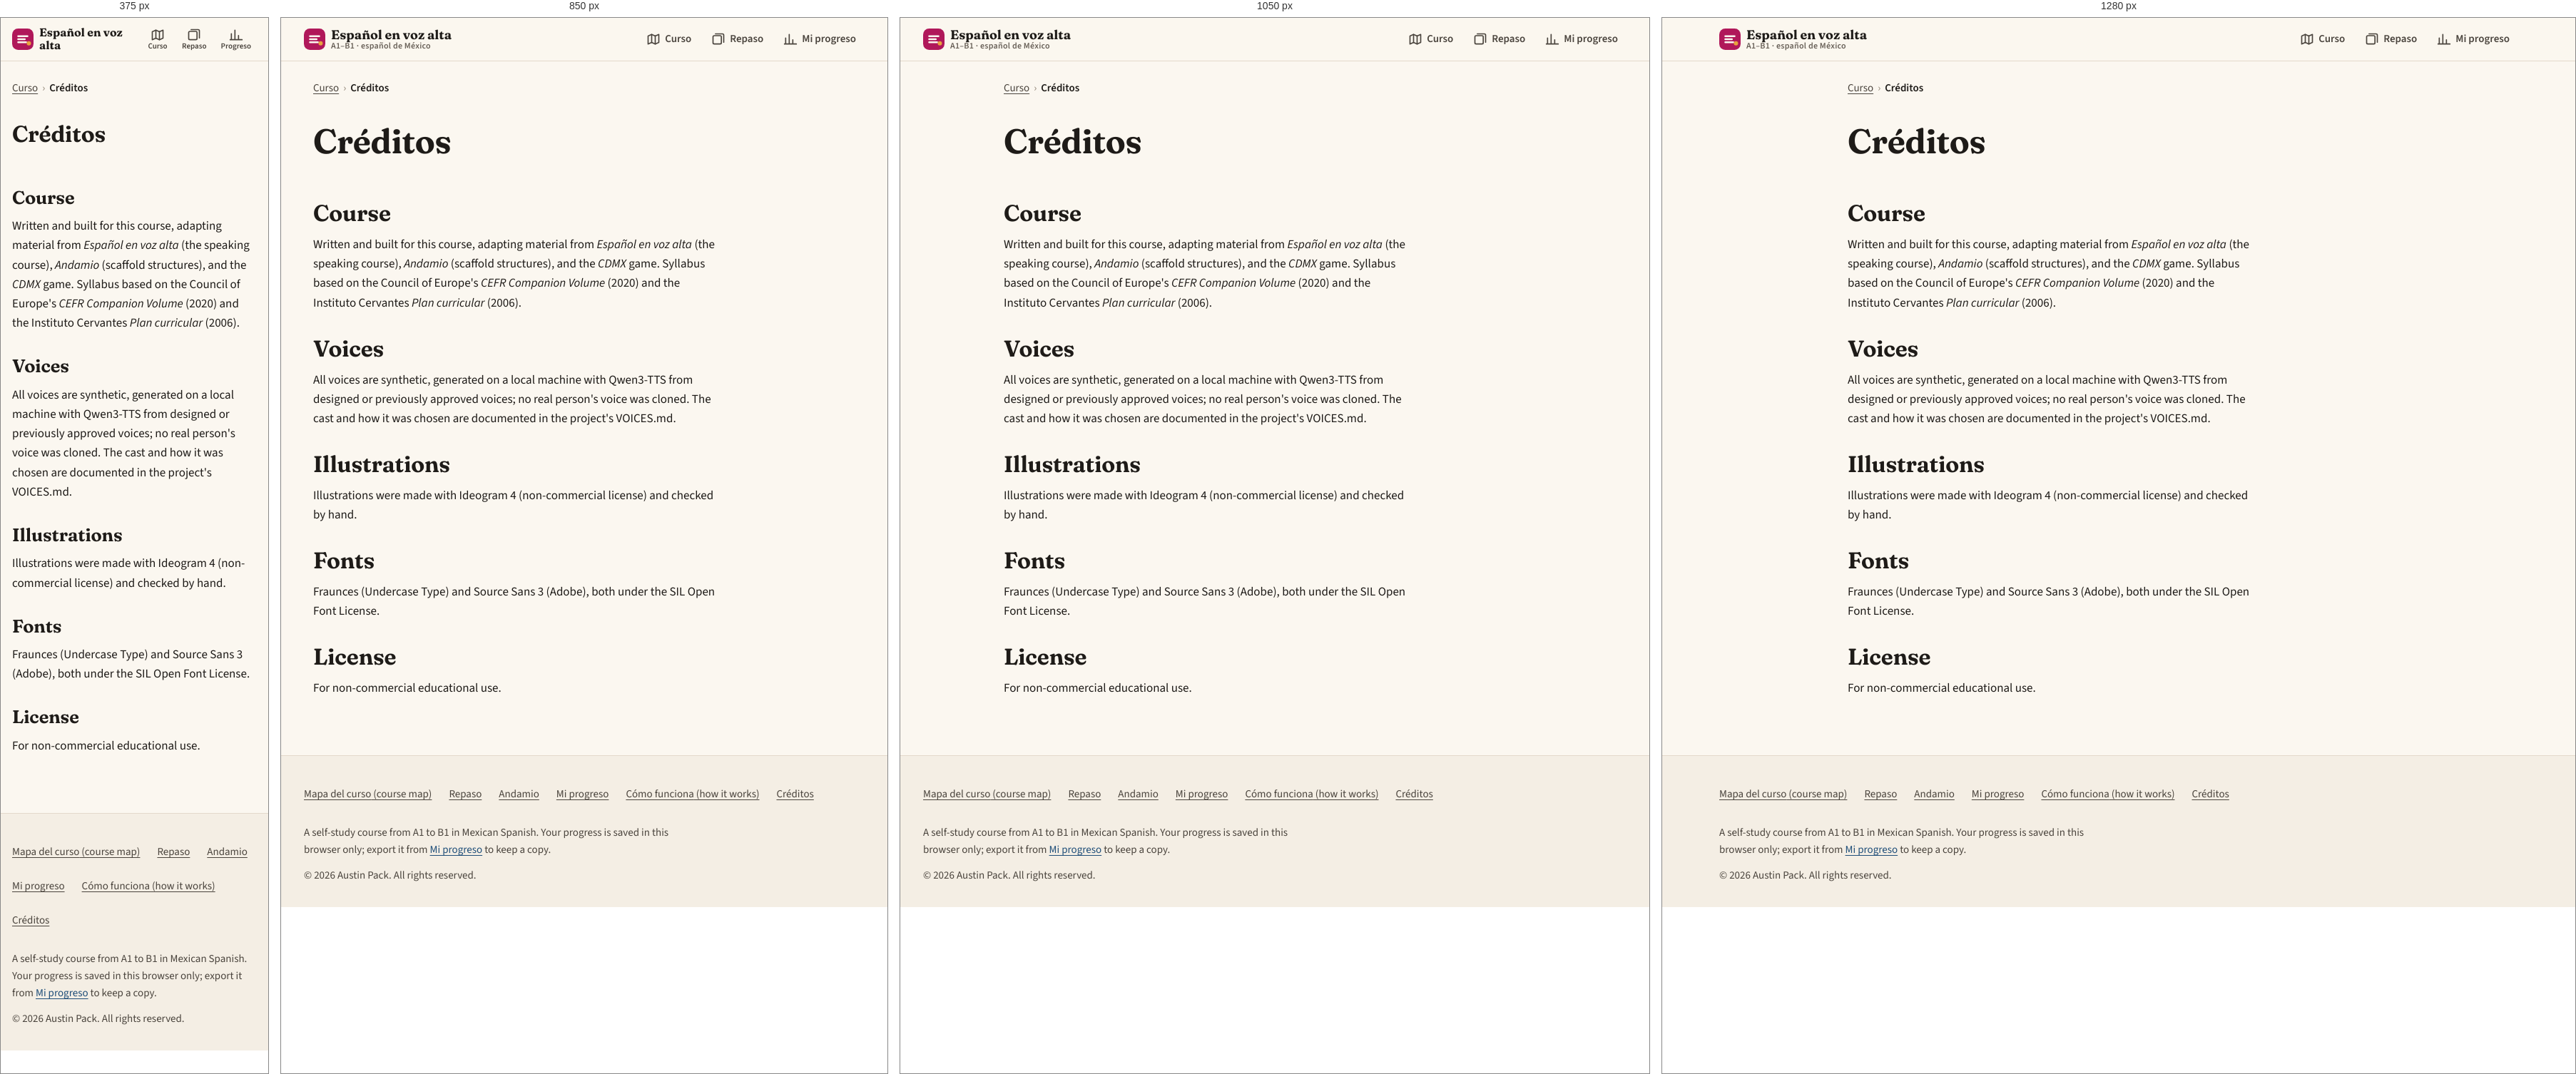
Rendered at 375 px, 850 px, 1050 px and 1280 px, left to right.

<!-- file: creditos.html -->
<!doctype html>
<html lang="en">
<head>
<meta charset="utf-8">
<meta name="viewport" content="width=device-width, initial-scale=1">
<title>Créditos · Español en voz alta</title>
<meta name="description" content="A complete A1–B1 Spanish course in Mexican Spanish: listening, reading, speaking and writing, with spaced review.">
<meta name="theme-color" content="#FBF7F0">
<link rel="preload" href="fonts/source-sans-3.woff2" as="font" type="font/woff2" crossorigin>
<link rel="preload" href="fonts/fraunces.woff2" as="font" type="font/woff2" crossorigin>
<link rel="stylesheet" href="assets/app.css?v=202610130149">
<link rel="icon" href="assets/icon.svg" type="image/svg+xml">
<link rel="manifest" href="manifest.webmanifest">
<script>document.documentElement.classList.add("js")</script>
</head>
<body data-page="info" data-root="">
<a class="skip-link" href="#main">Skip to content</a>
<header class="topbar"><div class="wrap">
  <a class="brand" href="index.html" aria-label="Español en voz alta: course map">
    <svg class="brand-mark" viewBox="0 0 32 32" aria-hidden="true"><rect width="32" height="32" rx="9" fill="#B0185A"/><path d="M9 11.5h14M9 16h10M9 20.5h12" stroke="#FBF7F0" stroke-width="2.6" stroke-linecap="round"/><circle cx="25" cy="22" r="3.2" fill="#E8A33D"/></svg>
    <span class="brand-text"><span lang="es">Español en voz alta</span><small>A1–B1 · <span lang="es">español de México</span></small></span>
  </a>
  <nav class="nav" aria-label="Main">
    <a href="index.html"><svg viewBox="0 0 24 24" fill="none" stroke="currentColor" stroke-width="2" stroke-linecap="round" stroke-linejoin="round" aria-hidden="true" focusable="false"><path d="M9 4L3 6.5v13.5l6-2.5 6 2.5 6-2.5V4l-6 2.5z"/><path d="M9 4v13.5M15 6.5V20"/></svg><span lang="es">Curso</span></a>
    <a href="repaso.html"><svg viewBox="0 0 24 24" fill="none" stroke="currentColor" stroke-width="2" stroke-linecap="round" stroke-linejoin="round" aria-hidden="true" focusable="false"><rect x="3" y="6" width="14" height="14" rx="2"/><path d="M7 3h12a2 2 0 0 1 2 2v12"/></svg><span lang="es">Repaso</span><span class="badge" data-due hidden></span></a>
    <a href="progreso.html"><svg viewBox="0 0 24 24" fill="none" stroke="currentColor" stroke-width="2" stroke-linecap="round" stroke-linejoin="round" aria-hidden="true" focusable="false"><path d="M4 20V10M10 20V4M16 20v-7M22 20H2"/></svg><span lang="es" class="long">Mi progreso</span><span lang="es" class="short">Progreso</span></a>
  </nav>
</div></header>
<main id="main" tabindex="-1">
<div class="wrap col"><nav class="crumbs" aria-label="Breadcrumb"><ol><li><a href="index.html"><span lang="es">Curso</span></a></li><li><span aria-current="page"><span lang="es">Créditos</span></span></li></ol></nav><div class="page-head"><h1><span lang="es">Créditos</span></h1></div><div class="prose">
<h2>Course</h2>
<p>Written and built for this course, adapting material from <i lang="es">Español en voz alta</i> (the speaking course), <i lang="es">Andamio</i> (scaffold structures), and the <i lang="es">CDMX</i> game. Syllabus based on the Council of Europe's <i>CEFR Companion Volume</i> (2020) and the Instituto Cervantes <i lang="es">Plan curricular</i> (2006).</p>
<h2>Voices</h2>
<p>All voices are synthetic, generated on a local machine with Qwen3-TTS from designed or previously approved voices; no real person's voice was cloned. The cast and how it was chosen are documented in the project's VOICES.md.</p>
<h2>Illustrations</h2>
<p>Illustrations were made with Ideogram 4 (non-commercial license) and checked by hand.</p>
<h2>Fonts</h2>
<p>Fraunces (Undercase Type) and Source Sans 3 (Adobe), both under the SIL Open Font License.</p>
<h2>License</h2>
<p>For non-commercial educational use.</p>
</div></div>
</main>
<footer class="footer"><div class="wrap">
  <nav aria-label="Footer"><ul>
    <li><a href="index.html"><span lang="es">Mapa del curso</span> (course map)</a></li>
    <li><a href="repaso.html" lang="es">Repaso</a></li>
    <li><a href="andamio.html" lang="es">Andamio</a></li>
    <li><a href="progreso.html"><span lang="es">Mi progreso</span></a></li>
    <li><a href="como-funciona.html"><span lang="es">Cómo funciona</span> (how it works)</a></li>
    <li><a href="creditos.html"><span lang="es">Créditos</span></a></li>
  </ul></nav>
  <p>A self-study course from A1 to B1 in Mexican Spanish. Your progress is saved in this browser only; export it from <a href="progreso.html" lang="es">Mi progreso</a> to keep a copy.</p>
  <p class="copyright">© 2026 Austin Pack. All rights reserved.</p>
</div></footer>
<div class="toast" role="status" aria-live="polite" hidden></div>
<script src="assets/app.js?v=202610130149" defer></script>
</body>
</html>


/* @media block from app.css */
@media (min-width: 768px) { :root { --gutter: 32px; } }

/* @media block from app.css */
@media (min-width: 900px) { .grid-2 { grid-template-columns: 1fr 1fr; } .grid-3 { grid-template-columns: repeat(3, 1fr); } }

/* @media block from app.css */
@media (max-width: 599px) {
  .brand small { display: none; }
  .brand { font-size: 1rem; }
  .nav a { padding: 0 var(--s2); flex-direction: column; gap: 0; font-size: .6875rem; line-height: 1.1;
    justify-content: center; min-width: 44px; }
  .nav a .badge { position: absolute; transform: translate(12px, -14px); min-width: 18px; height: 18px; font-size: .625rem; }
  .nav a { position: relative; text-align: center; }
  .nav .long { display: none; }
}

/* @media block from app.css */
@media (min-width: 600px) { .nav .short { display: none; } }

/* @media block from app.css */
@media (min-width: 900px) { .hero-grid { grid-template-columns: 1.05fr .95fr; gap: var(--s7); } .hero { padding: var(--s7) 0 var(--s6); } }

/* @media block from app.css */
@media (min-width: 900px) { .how { grid-template-columns: repeat(3, 1fr); } }

/* @media block from app.css */
@media (min-width: 700px) { .units { grid-template-columns: repeat(2, 1fr); } }

/* @media block from app.css */
@media (min-width: 1100px) { .units { grid-template-columns: repeat(3, 1fr); } }

/* @media block from app.css */
@media (min-width: 900px) { .soon ul { grid-template-columns: 1fr 1fr; } }

/* @media block from app.css */
@media (min-width: 800px) { .facts { grid-template-columns: repeat(3, 1fr); } }

/* @media block from app.css */
@media (min-width: 1000px) { .lesson-layout { grid-template-columns: 240px minmax(0, 1fr); gap: var(--s7); } }

/* @media block from app.css */
@media (min-width: 1000px) { .stepper { position: sticky; top: 84px; } }

/* @media block from app.css */
@media (min-width: 1000px) { .stepper-mobile { display: none; } }

/* @media block from app.css */
@media (max-width: 999px) { .steps-panel { display: none; margin-top: var(--s2); background: var(--surface); border: 1px solid var(--line); border-radius: var(--r-md); padding: var(--s2); }
  .steps-panel.open { display: block; } }

/* @media block from app.css */
@media (max-width: 599px) { .gtable { font-size: var(--fs-sm); } .gtable th, .gtable td { padding: 6px 8px; } }

/* @media block from app.css */
@media (max-width: 599px) { .gtable.reflow, .gtable.reflow tbody { display: block; } .gtable.reflow thead { display: none; }
  .gtable.reflow tr { display: grid; grid-template-columns: 1fr 1fr; } }

/* @media block from app.css */
@media (min-width: 640px) { .options.cols { grid-template-columns: 1fr 1fr; } }

/* @media block from app.css */
@media (min-width: 700px) { .vocab { grid-template-columns: 1fr 1fr; } }

/* @media block from app.css */
@media (min-width: 640px) { .doc.profile { grid-template-columns: 96px 1fr; } }

/* @media block from app.css */
@media (min-width: 700px) { .roles { grid-template-columns: 1fr 1fr; } }